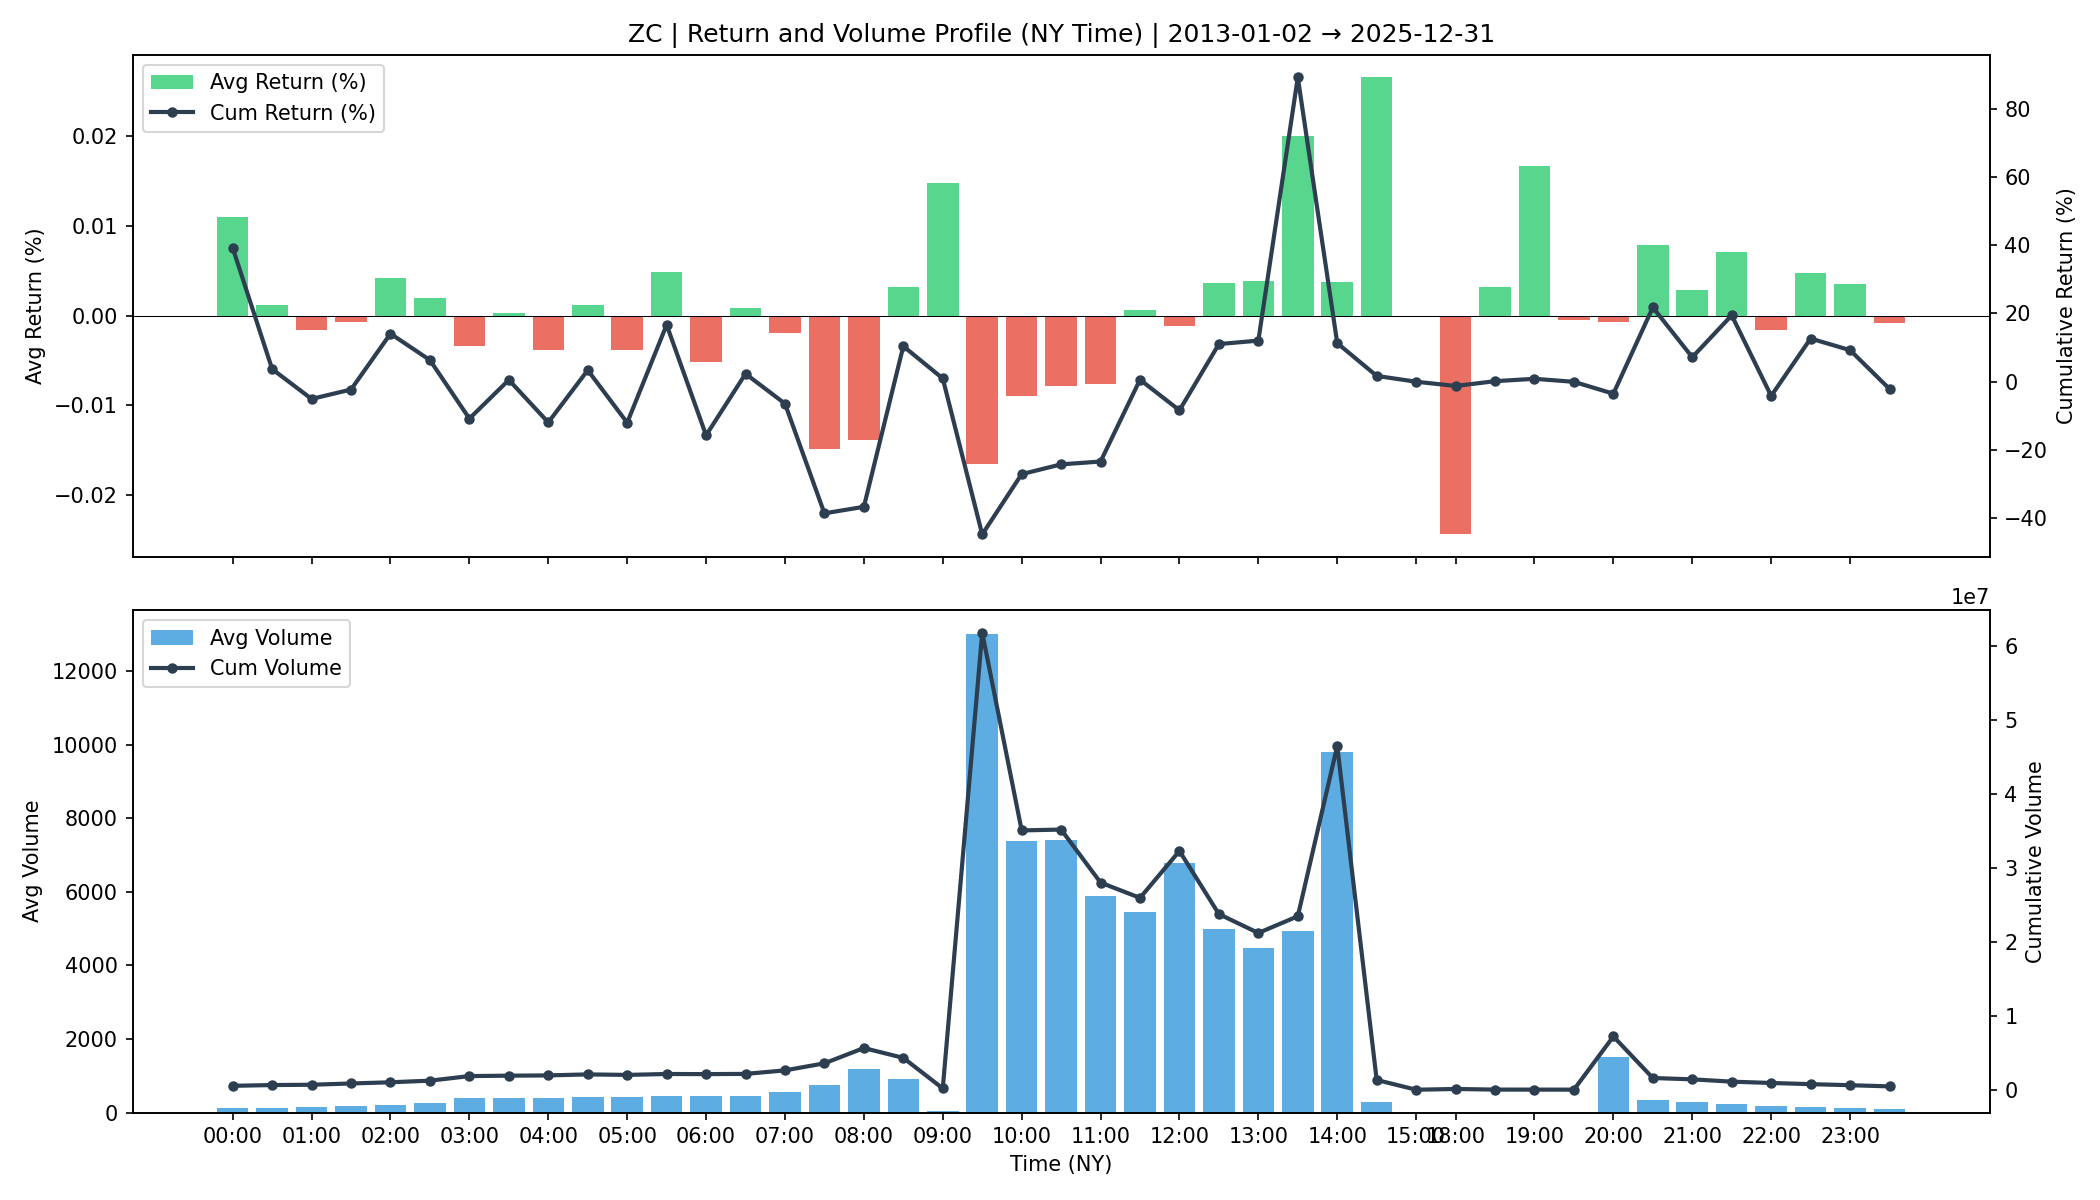

Data behind this chart, as committed beside it:
time, avg_return, cum_return, avg_volume, cum_volume
00:00, 0.0001101, 0.392, 111.5, 528995
00:30, 1.1725430778616433e-05, 0.03702, 132.9, 630957
01:00, -1.5628752427794516e-05, -0.0505, 141.6, 673818
01:30, -6.648299749021646e-06, -0.02283, 177.7, 845854
02:00, 4.149500952814889e-05, 0.1408, 212.6, 1006006
02:30, 1.9820680582413275e-05, 0.06331, 258.9, 1225398
03:00, -3.421038024296851e-05, -0.1081, 388.8, 1845065
03:30, 2.9793254614871226e-06, 0.005292, 400.1, 1898720
04:00, -3.8184204871253126e-05, -0.1193, 407.7, 1935045
04:30, 1.1494675541701397e-05, 0.03382, 436.7, 2072428
05:00, -3.827005773362975e-05, -0.1201, 421.8, 2002002
05:30, 4.906652697925934e-05, 0.1667, 448.2, 2127143
06:00, -5.164597191432302e-05, -0.157, 444.4, 2109353
06:30, 8.40619412538637e-06, 0.02328, 451, 2140441
07:00, -1.8975104549346845e-05, -0.06423, 551.1, 2615555
07:30, -0.0001492, -0.3858, 752.1, 3569375
08:00, -0.0001391, -0.3666, 1187, 5634866
08:30, 3.233010348448831e-05, 0.104, 906.7, 4303054
09:00, 0.0001478, 0.009521, 37.17, 176429
09:30, -0.0001653, -0.4476, 13015, 61770699
10:00, -9.004970348711637e-05, -0.2709, 7384, 35045819
10:30, -7.813350630202969e-05, -0.2422, 7407, 35159476
11:00, -7.65717698954342e-05, -0.2339, 5897, 27994715
11:30, 6.141379053910929e-06, 0.00596, 5462, 25927850
12:00, -1.1218971110542786e-05, -0.08376, 6797, 32266715
12:30, 3.6417068149323425e-05, 0.1103, 5001, 23738583
13:00, 3.82796907043754e-05, 0.1205, 4462, 21183275
13:30, 0.0002006, 0.8921, 4939, 23443711
14:00, 3.775035180410118e-05, 0.1132, 9788, 46461844
14:30, 0.0002657, 0.01704, 277.4, 1316581
15:00, 0.0, 0.0, 0.0004214, 2
18:00, -0.0002441, -0.01248, 21.3, 101088
18:30, 3.206294397236696e-05, 0.001603, 3.795, 18011
19:00, 0.0001668, 0.00852, 3.343, 15865
19:30, -5.178076106427279e-06, -0.0002794, 2.712, 12870
20:00, -6.761319056964784e-06, -0.03518, 1517, 7198936
20:30, 7.839538039130386e-05, 0.218, 333.6, 1583115
21:00, 2.836279458653266e-05, 0.07178, 296, 1404848
21:30, 7.047334217127065e-05, 0.1946, 230.1, 1091894
22:00, -1.6027978296786636e-05, -0.04164, 192.3, 912724
22:30, 4.732508637405126e-05, 0.1266, 159, 754451
23:00, 3.511564184157693e-05, 0.09253, 128.9, 611612
23:30, -7.997975640519402e-06, -0.02113, 95.42, 452861
